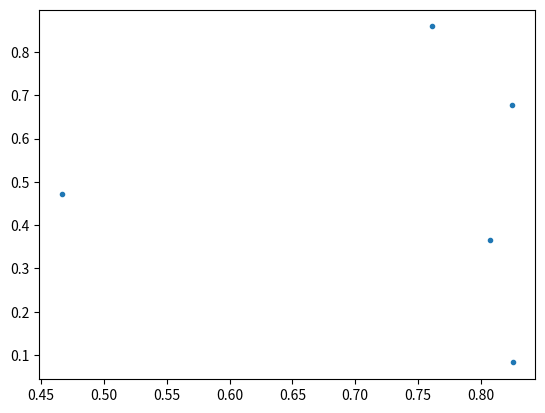
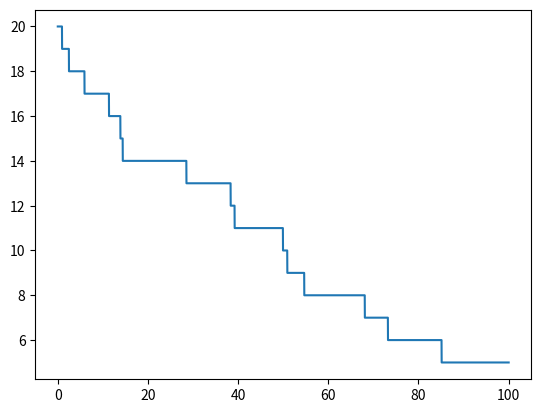

Write Python code to recreate these figures, in order.
import numpy as np
import matplotlib.pyplot as plt
from tqdm import tqdm

n_0 = 20
l_x = 1
l_y = 1
constante_mortalité = 0.01
intervalle = 100
delta_t = 0.01
mu0 = 0.1
lambda_reproduction = 0.4
sigma_m = 0.12
sigma_w = 0.12
constante_mort = constante_mortalité * (1 / (sigma_w * np.sqrt(2 * np.pi)))

# INITIALISATION DU SYSTEME
taille_pop = n_0
taille_popL = []
mort_indiceL = []
tempsL = []
temps = 0
x_yL = []
nb_pas_temps = int(intervalle / delta_t)
# Initialisation du système
for i in range(taille_pop):
    x_yL += [[np.random.uniform(0, l_x), np.random.uniform(0, l_y)]]
taille_popL += [taille_pop]


def bernouilli(p):
    proba = np.random.uniform(0, 10)
    if proba < p:
        return True
    else:
        return False


#   EVALUATION DE LA COMPETITION POUR CHAQUE INDIVIDU


def competition(individu):
    x = x_yL[individu][0]
    y = x_yL[individu][1]
    risque_total = 0
    for i in range(len(x_yL)):
        if i != (individu):
            x_compet = x_yL[i][0]
            y_compet = x_yL[i][1]
            distance_x = min(
                abs(x - x_compet), abs(l_x - max((x - x_compet), (x_compet - x)))
            )
            distance_y = min(
                abs(y - y_compet), abs(l_y - y + y_compet), abs(l_y - y_compet + y)
            )
            risque = np.exp(-(distance_x**2) / (2 * (sigma_w**2))) * np.exp(
                (-(distance_y**2) / (2 * (sigma_w**2)))
            )
        else:
            risque = 0
        risque_total += risque
    return constante_mort * risque_total


def reproduction(individu):
    repro = 0
    x = x_yL[individu][0]
    y = x_yL[individu][1]
    c = 0
    for j in range(len(x_yL)):
        if j != individu:
            distance_x = min(
                abs(x - x_yL[j][0]), abs(l_x - max((x - x_yL[j][0]), (x_yL[j][0] - x)))
            )
            distance_y = min(
                abs(y - x_yL[j][1]),
                abs(l_y - y + x_yL[j][1]),
                abs(l_y - x_yL[j][1] + y),
            )
            if np.sqrt(distance_x**2 + distance_y**2) < 0.01:
                c += 1
            else:
                c = c
    if c > 0:
        repro = lambda_reproduction
    else:
        repro = 0
    return repro


# ELIMINATIONN DES MORTS
def mort(L, M):
    new = []
    for f in range(len(L)):
        if f in M:
            pass
        else:
            new += [L[f]]
    return new


# DEMARRAGE DE LA SIMULATION
for itération in tqdm(range(nb_pas_temps)):
    #   BOUCLE TEMPS
    # print("t",itération, taille_popL)
    # print(taille_pop)
    for individu in range(taille_popL[itération]):
        if bernouilli(reproduction(individu) * delta_t):
            new_x = np.random.normal(x_yL[individu][0], sigma_m)
            new_y = np.random.normal(x_yL[individu][1], sigma_m)
            if new_x > l_x:
                new_x = new_x % l_x
            elif new_x < 0:
                new_x = l_x + new_x
            else:
                new_x = new_x
            if new_y > l_y:
                new_y = new_y % l_y
            elif new_y < 0:
                new_y = l_x + new_y
            else:
                new_y = new_y
            x_yL += [[new_x, new_y]]
            taille_pop += 1
        compet_tot = mu0 + competition(individu)
        # print(taille_pop, len(taille_popL), len(x_yL))
        if bernouilli(compet_tot * delta_t):
            taille_pop -= 1
            mort_indiceL += [individu]
        # print(taille_pop, len(taille_popL), len(x_yL))
    taille_popL.append(taille_pop)
    x_yL = mort(x_yL, mort_indiceL)
    temps += delta_t
    tempsL += [temps]
    mort_indiceL = []
    # print(temps)
    # print(taille_pop, len(taille_popL), len(x_yL))
    # COURBE DE REPARTITION DANS L'ESPACE ##
x = []
y = []
for j in range(len(x_yL)):
    x += [x_yL[j][0]]
    y += [x_yL[j][1]]
plt.plot(x, y, ".")
plt.show()
# print(taille_popL)
plt.plot(tempsL, taille_popL[:-1])
plt.show()
# ESTIMATION DE LA CAPACITE LIMITE##
# MOYENNE DES VALEURS
c = 0
res = 0
# for j in taille_popL[1200:]:
#     c += 1
#     res += j
# K = res / c
# return [taille_popL, tempsL]
